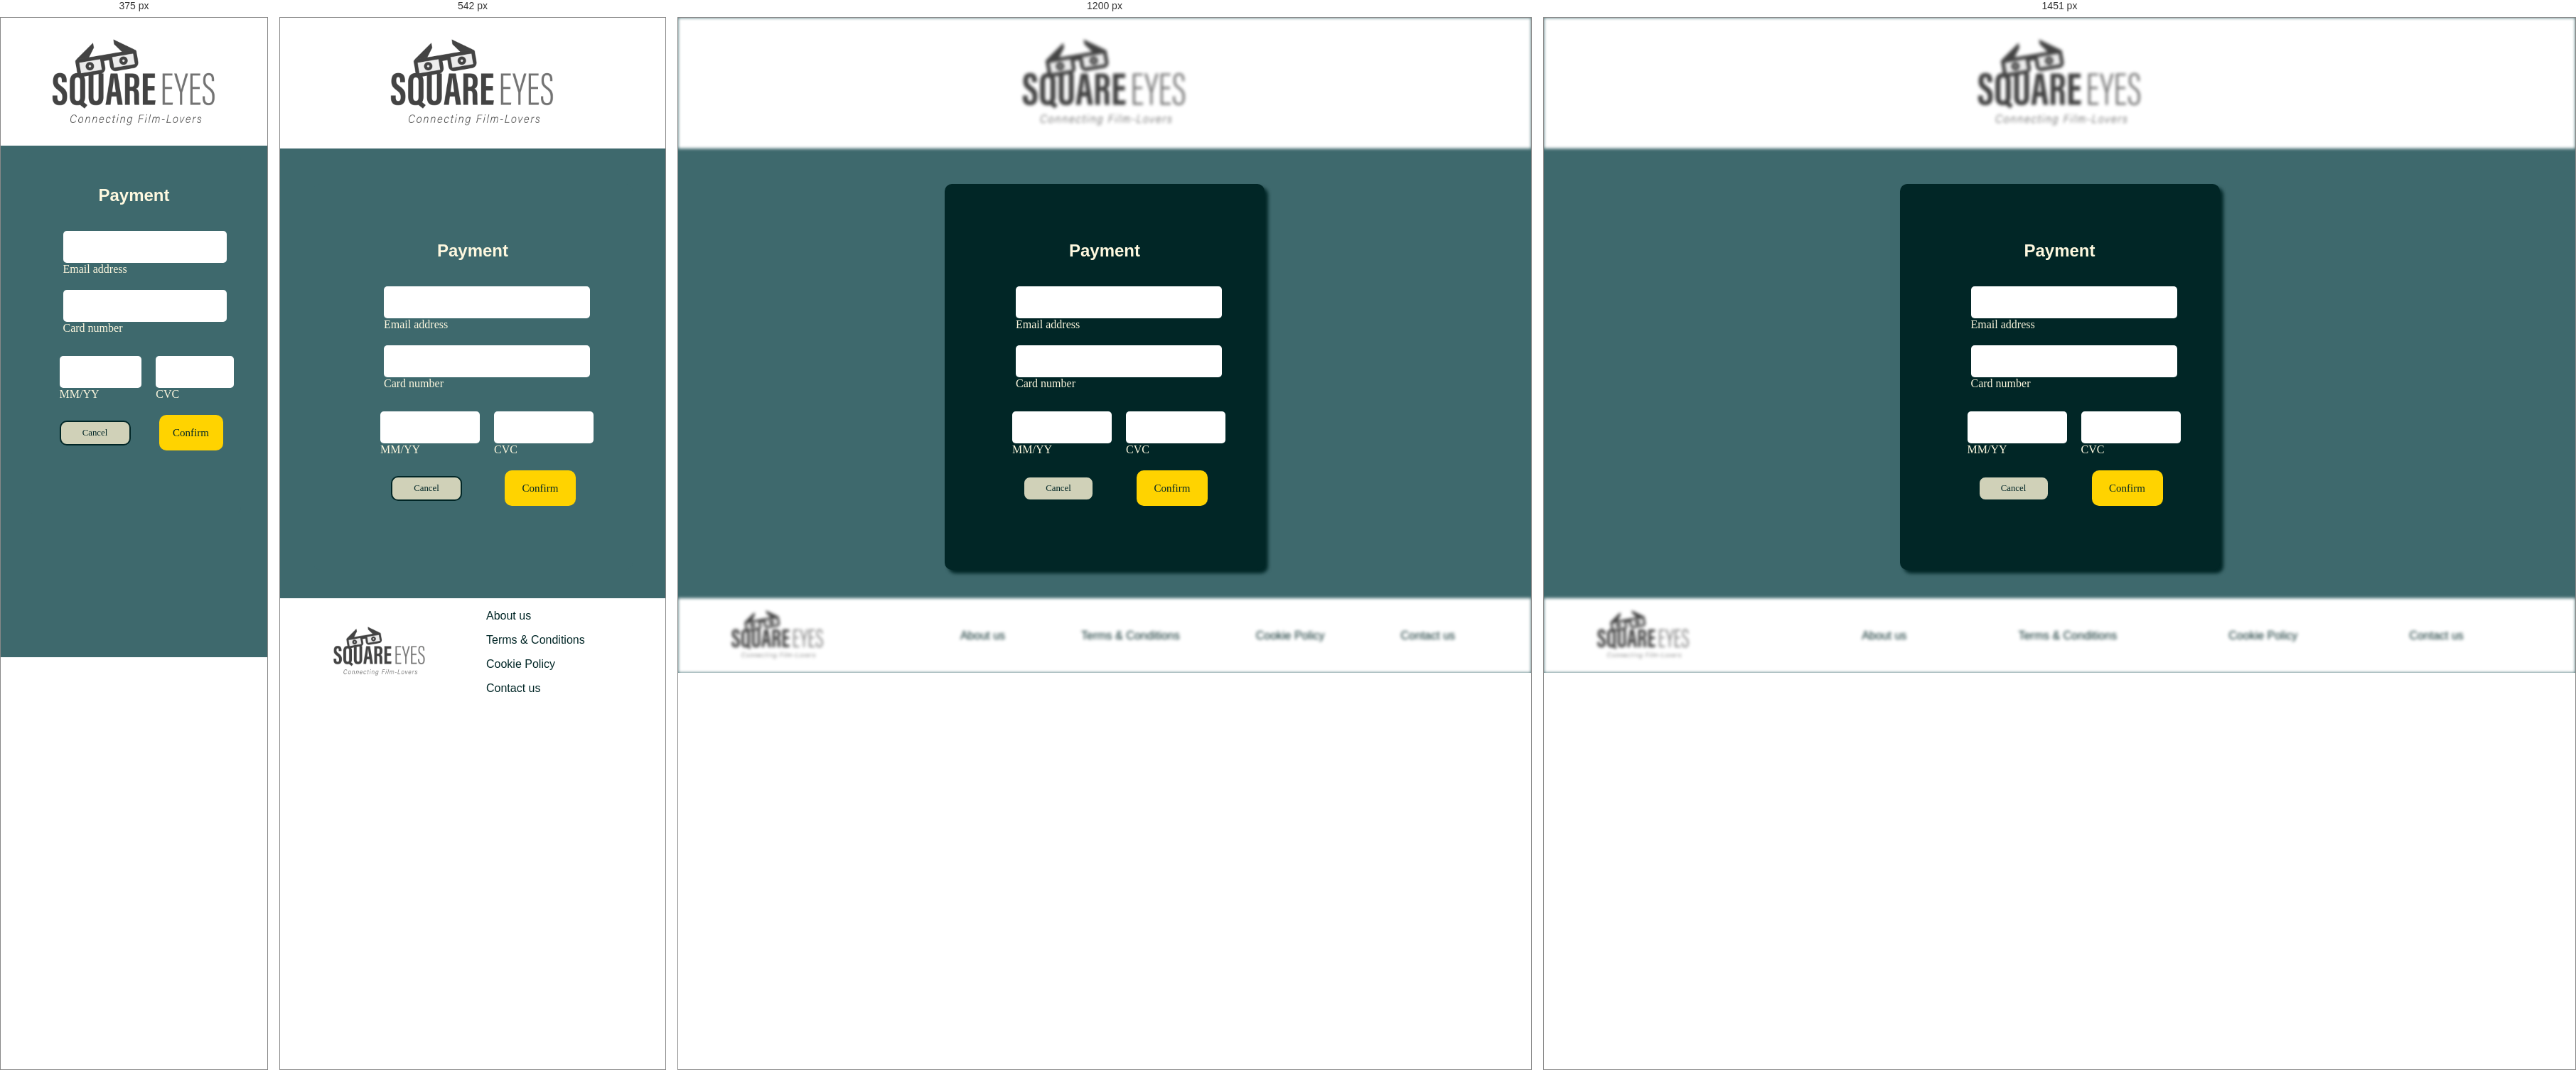
Rendered at 375 px, 542 px, 1200 px and 1451 px, left to right.

<!-- file: payment.html -->
<!DOCTYPE html>
<html lang="en">
<head>
  <meta charset="UTF-8">
  <meta http-equiv="X-UA-Compatible" content="IE=edge">
  <meta name="viewport" content="width=device-width, initial-scale=1.0">
  <meta name="description" content="Get authentic videos on Square Eyes directly from people who make them"/>
  <title>Square Eyes | Payment</title>
  <link rel="preconnect" href="https://fonts.googleapis.com">
  <link rel="preconnect" href="https://fonts.gstatic.com" crossorigin>
  <link href="https://fonts.googleapis.com/css2?family=Outfit&display=swap" rel="stylesheet"> 
  <link rel="preconnect" href="https://fonts.googleapis.com">
  <link rel="preconnect" href="https://fonts.gstatic.com" crossorigin>
  <link href="https://fonts.googleapis.com/css2?family=Fraunces:opsz@9..144&display=swap" rel="stylesheet"> 
  <link rel="preconnect" href="https://fonts.googleapis.com">
  <link rel="preconnect" href="https://fonts.gstatic.com" crossorigin>
  <link href="https://fonts.googleapis.com/css2?family=Monda&display=swap" rel="stylesheet"> 
  <link href="css/form.css" rel="stylesheet" />
  <script src="https://kit.fontawesome.com/d2a33a8755.js" crossorigin="anonymous"></script>  
</head>
<body>
    <header>
        <div>
            <img src="images/SquareEyes.jpg" alt="Square Eyes logo" class="logo"/>
        </div>
    </header>
    <main>
        <div class="log-in">
            <a href="index.html"><i class="fa-regular fa-circle-xmark"></i></a>
            <h1>Payment</h1>
            <form method="POST">
                <div class="form">
                    <input type="text" id="email" name="email" class="form__input" autocomplete="off" placeholder="">
                    <label for="email" class="form__label">Email address</label>
                </div>
                <div class="form">
                    <input type="text" id="card-nr" name="card-nr" class="form__input" autocomplete="off" placeholder="">
                    <label for="card-nr" class="form__label">Card number</label>
                </div>
                <div class="card-info">
                    <div class="form">
                        <input type="text" id="MM-YY" name="MM-YY" class="form__input" autocomplete="off" placeholder="">
                        <label for="MM-YY" class="form__label">MM/YY</label>
                    </div>
                    <div class="form">
                        <input type="text" id="CVC" name="CVC" class="form__input" autocomplete="off" placeholder="">
                        <label for="CVC" class="form__label">CVC</label>
                    </div>
                </div>
                <div class="buttons">
                    <a href="index.html"><input type="submit" value="Cancel" class="cta cancel"></a>
                    <input type="submit" value="Confirm" class="cta code">
                </div>
            </form>
        </div>
    </main>
    <footer>
        <div>
            <a href="index.html" class="colour"><img src="images/SquareEyes.jpg" alt="Square Eyes logo" class="logo__footer"/></a>
        </div>
        <nav class="menu__footer">
          <ul>
            <li><a href="about-us.html" class="colour__footer">About us</a></li>
            <li><a href="terms-conditions.html" class="colour__footer">Terms & Conditions</a></li>
            <li><a href="cookie-policy.html" class="colour__footer">Cookie Policy</a></li>
            <li><a href="contact.html" class="colour__footer">Contact us</a></li>
          </ul>
        </nav>
      </footer>
</body>
</html>

/* @media block from form.css */
@media (max-width:850px) {
    header,
    footer {
        filter: none;
    }

    .log-in,
    .sign-in {
        background: var(--background);
        box-shadow: none;
        max-width: 450px;
        margin: 0 auto;
        display: flex;
        justify-content: center;
        flex-direction: column;
    }

    .forgotten {
        width: 150px;
        padding-left: 320px;
    }

}

/* @media block from form.css */
@media (max-width:465px) {
    .forgotten {
        font-size: 0.7em;
        padding-left: 300px;
    }
}

/* @media block from form.css */
@media (max-width:430px) {
    footer {
        display: none;
    }

    main {
        margin-top: 10px;
    }

    header,
    .logo {
        display: flex;
    }

    .log-in,
    .sign-in {
        margin: 0 10%;
    }


    .forgotten {
        font-size: 0.7em;
        padding-left: 205px;
    }

    .cta {
        margin-left: 100px;
    }

    .form {
        max-width: 190px;
        margin-left: 50px;
    }

    .cancel {
        margin-left: 120px;
    }

    .fa-regular {
        display: none;
    }

    .card-info,
    .buttons {
        margin: 0 15px;
    }

    .card-info {
        max-width: 265px;
    }

    .buttons .code {
        margin: 10px;
    }
}

/* @media block from media.css */
@media (min-width:1450px) {
    .movie {
        margin-left: 430px;
    }

    .description,
    .next {
        margin-left: 145px;
    }

    .description {
        max-width: 1100px;
    }
}

/* @media block from media.css */
@media (max-width:950px) {    
    header {
        grid-template-rows: 1fr 50px;
    }

    .menu {
        grid-row-start: 2;
        grid-column-start: 2;
    }

    .icons {
        grid-column-start: 3;
     }

    .user-menu__nav li {
        font-size: 1.1em;
    }

    footer {
        background-color: white;
        display: grid;
        grid-template-columns: 200px 1fr;
        align-items: center;
        margin-top: 50px;
    }

    .logo__footer {
        padding: 0px 30px;
    }
    
    .menu__footer ul {
        display: flex;
        gap: 3rem;
    }
}

/* @media block from media.css */
@media (max-width:800px) {
    header, 
    footer {
        filter: none;
    }

    header {
        grid-template-columns: repeat(3, 1fr);
    }

    .icons {
        grid-column-start: 3;
    }
}

/* @media block from media.css */
@media (max-width:710px) {
    .user-menu__nav ul {
        right: 0;
        top: 40px;
    }

    .menu__footer ul {
        display: flex;
        flex-direction: column;
        gap: 1rem;
    }
}

/* @media block from media.css */
@media (max-width:650px) {
    .user-menu__nav {
        right: 10px;
    }
}

/* @media block from media.css */
@media (max-width:620px) {
    .user-menu__nav ul {
        right: 0px;
    }
}

/* @media block from media.css */
@media (max-width:430px) {
    header {
        margin: 0;
        padding: 0;
    }

    .fa-magnifying-glass {
        display: none;
    }

    .user-menu__nav ul{
        background: rgba(1, 38, 38, .95);
        margin: 0;
        top: 70px;
        left: 0;
        right: 0;
        justify-content: center;
        align-items: center;
        border-radius: 0 0 10px 10px;
        padding: 10px 0;
        gap: 1em;
    }
    
    .user-menu__nav li {
        font-size: 1.1em;
    }

}